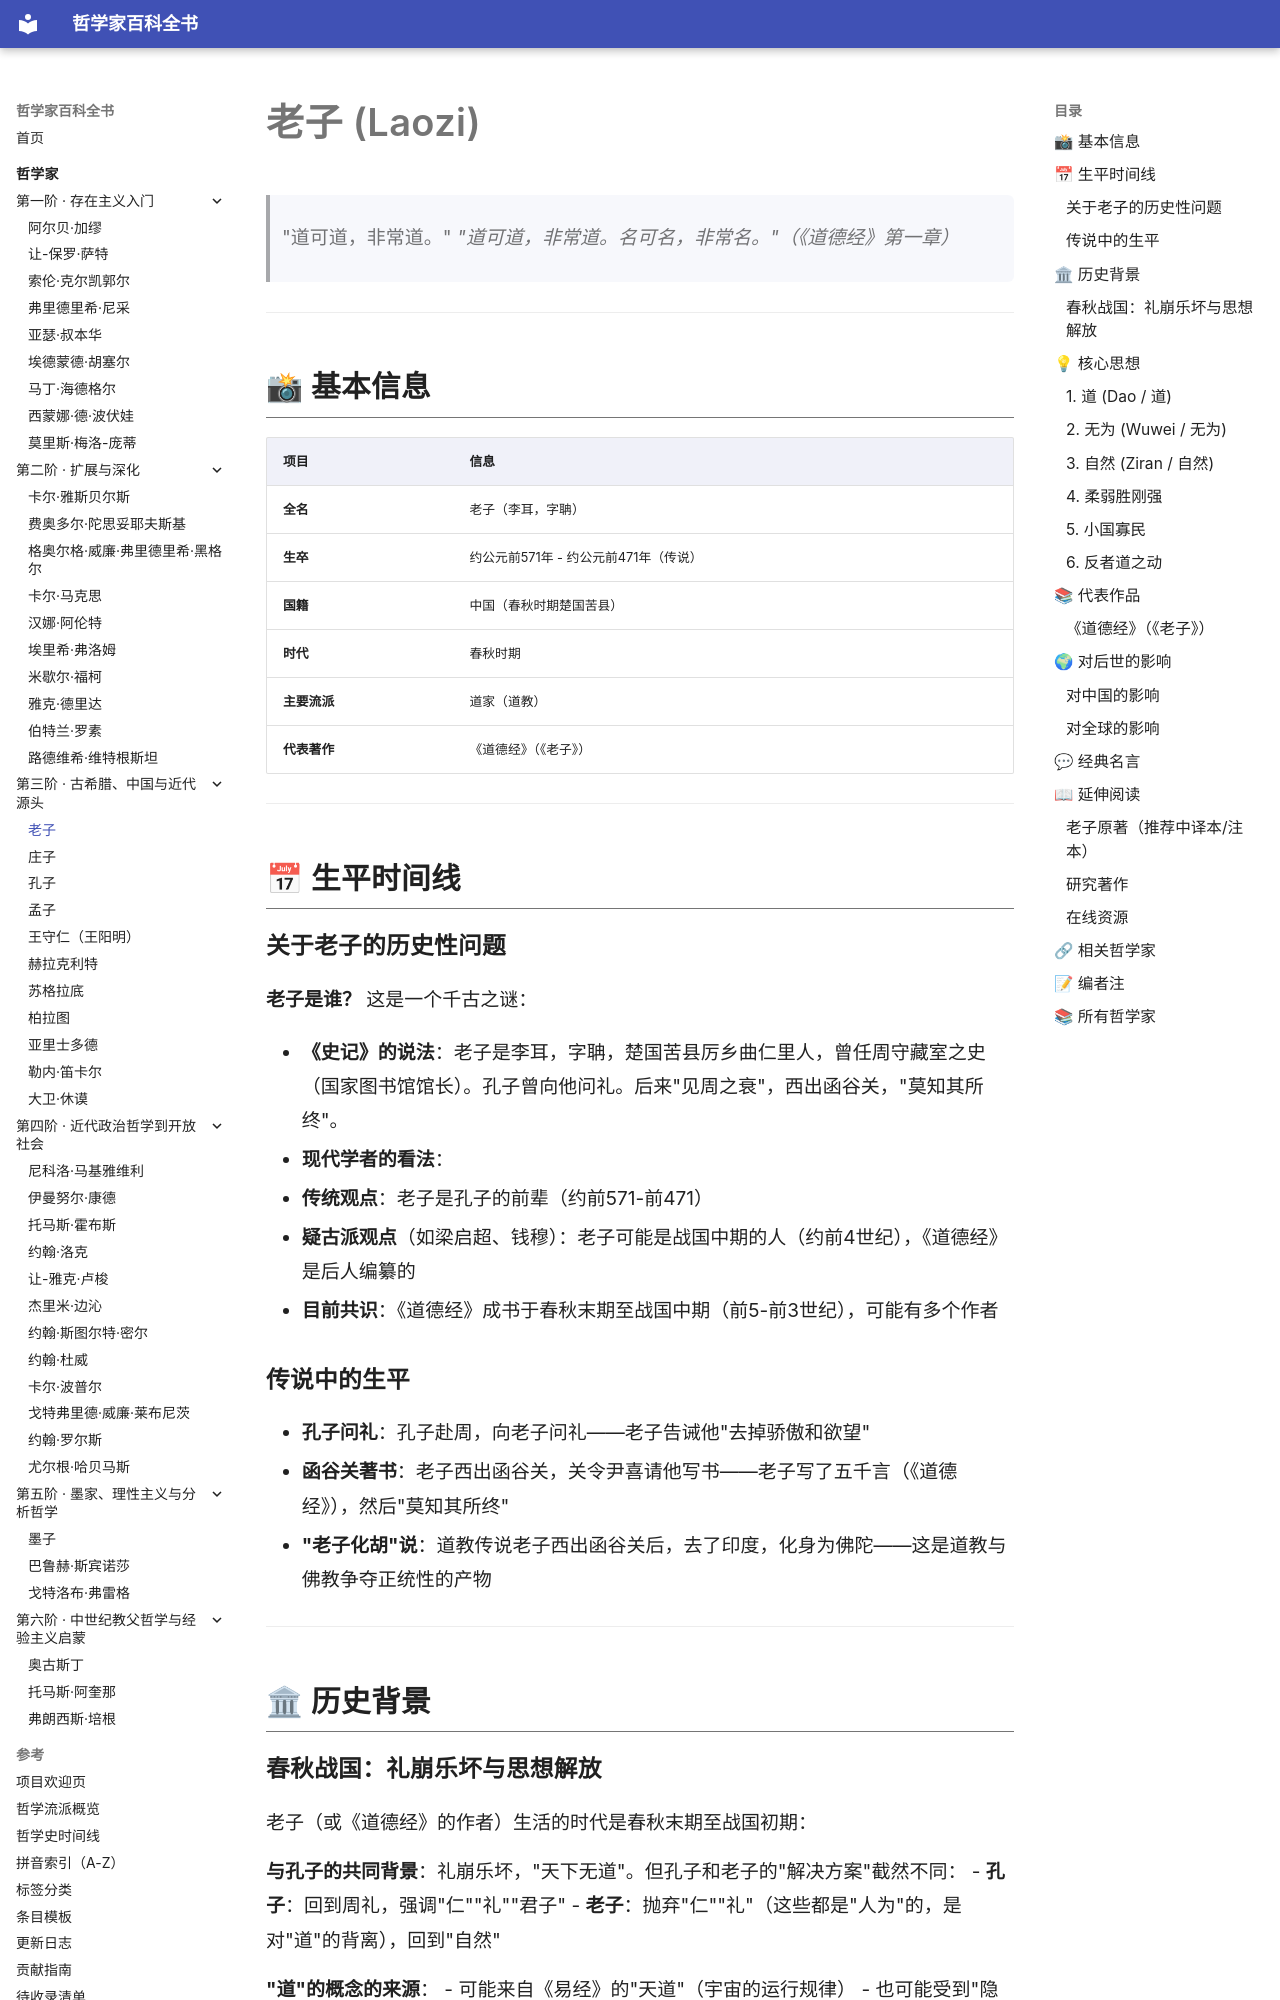

repository: GTX950L/philosopher-encyclopedia · page: philosophers/laozi/index.html · generator: mkdocs

---
tags:
  - 道家
  - 中国哲学
  - 春秋战国
---
# 老子 (Laozi)
<a id="top"></a>

> "道可道，非常道。"
> *"道可道，非常道。名可名，非常名。"（《道德经》第一章）*

---
## 📸 基本信息

| 项目 | 信息 |
|------|------|
| **全名** | 老子（李耳，字聃） |
| **生卒** | 约公元前571年 - 约公元前471年（传说） |
| **国籍** | 中国（春秋时期楚国苦县） |
| **时代** | 春秋时期 |
| **主要流派** | 道家（道教） |
| **代表著作** | 《道德经》（《老子》） |

---

## 📅 生平时间线

### 关于老子的历史性问题

**老子是谁？** 这是一个千古之谜：

- **《史记》的说法**：老子是李耳，字聃，楚国苦县厉乡曲仁里人，曾任周守藏室之史（国家图书馆馆长）。孔子曾向他问礼。后来"见周之衰"，西出函谷关，"莫知其所终"。
- **现代学者的看法**：
  - **传统观点**：老子是孔子的前辈（约前571-前471）
  - **疑古派观点**（如梁启超、钱穆）：老子可能是战国中期的人（约前4世纪），《道德经》是后人编纂的
  - **目前共识**：《道德经》成书于春秋末期至战国中期（前5-前3世纪），可能有多个作者

### 传说中的生平
- **孔子问礼**：孔子赴周，向老子问礼——老子告诫他"去掉骄傲和欲望"
- **函谷关著书**：老子西出函谷关，关令尹喜请他写书——老子写了五千言（《道德经》），然后"莫知其所终"
- **"老子化胡"说**：道教传说老子西出函谷关后，去了印度，化身为佛陀——这是道教与佛教争夺正统性的产物

---

## 🏛 历史背景

### 春秋战国：礼崩乐坏与思想解放

老子（或《道德经》的作者）生活的时代是春秋末期至战国初期：

**与孔子的共同背景**：礼崩乐坏，"天下无道"。但孔子和老子的"解决方案"截然不同：
- **孔子**：回到周礼，强调"仁""礼""君子"
- **老子**：抛弃"仁""礼"（这些都是"人为"的，是对"道"的背离），回到"自然"

**"道"的概念的来源**：
- 可能来自《易经》的"天道"（宇宙的运行规律）
- 也可能受到"隐士"传统的影响（春秋时期有许多"避世"的隐士，如接舆、长沮、桀溺……）

---

## 💡 核心思想
